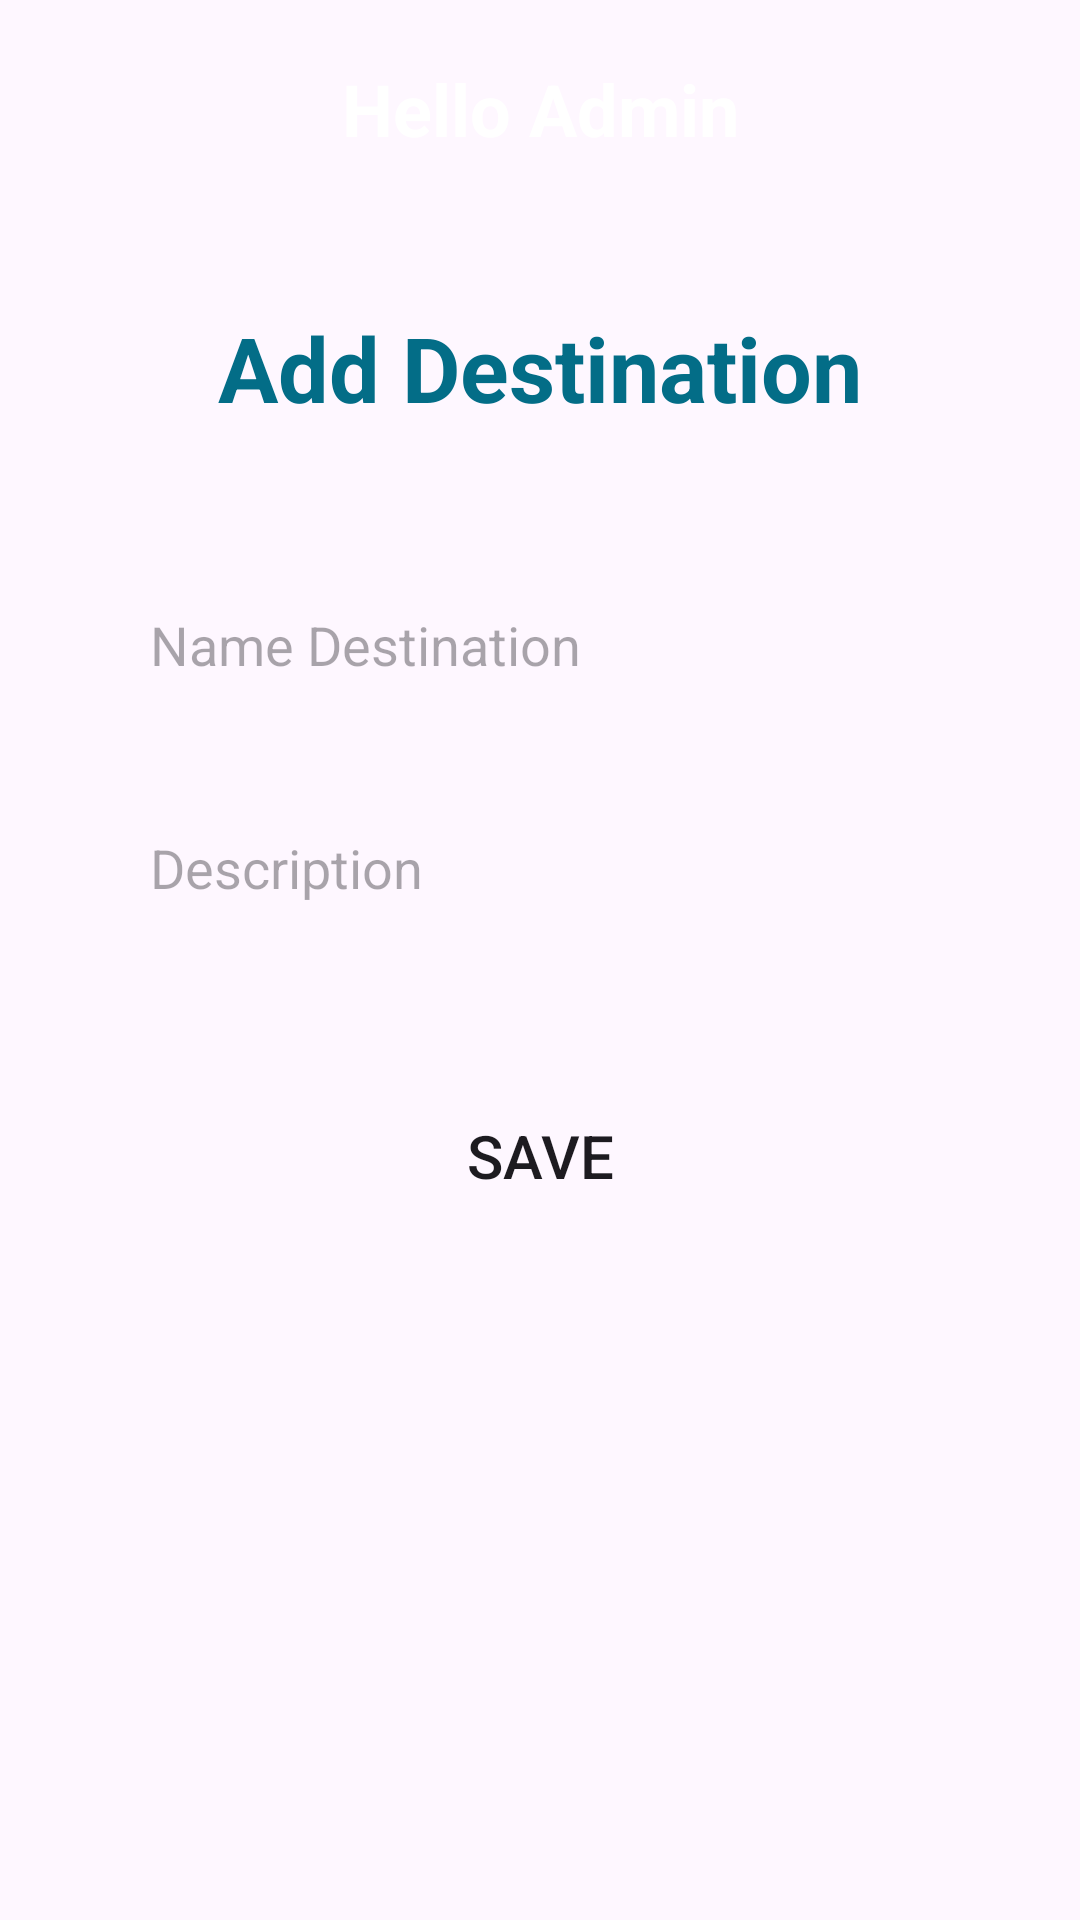

Write the Android layout XML for this screen, with the resource values it uses.
<!-- AndroidManifest.xml: application theme Theme.P3BUASSemester3 -->
<!-- res/layout/activity_form_admin.xml -->
<?xml version="1.0" encoding="utf-8"?>
<LinearLayout xmlns:android="http://schemas.android.com/apk/res/android"
    xmlns:app="http://schemas.android.com/apk/res-auto"
    xmlns:tools="http://schemas.android.com/tools"
    android:layout_width="match_parent"
    android:layout_height="match_parent"
    tools:context=".admin.FormAdminActivity"
    android:orientation="vertical"
    android:gravity="center_horizontal">

        <TextView
            android:id="@+id/txt_header"
            android:layout_width="match_parent"
            android:layout_height="wrap_content"
            android:text="Hello Admin"
            android:padding="20dp"
            android:textSize="24dp"
            android:textStyle="bold"
            android:gravity="center"
            android:background="@drawable/container_header"
            android:textColor="@color/white"
            />

        <TextView
            android:layout_width="wrap_content"
            android:layout_height="wrap_content"
            android:text="Add Destination"
            android:layout_marginTop="30dp"
            android:textSize="30sp"
            android:textStyle="bold"
            android:id="@+id/txt_title_page"
            android:textColor="@color/darker_blue"/>

        <EditText
            android:layout_width="match_parent"
            android:layout_height="wrap_content"
            android:layout_marginHorizontal="30dp"
            android:background="@drawable/container_rounded"
            android:padding="20dp"
            android:hint="Name Destination"
            android:layout_marginTop="40dp"
            android:id="@+id/add_name_destination"/>

        <EditText
            android:layout_width="match_parent"
            android:layout_height="wrap_content"
            android:layout_marginHorizontal="30dp"
            android:background="@drawable/container_rounded"
            android:padding="20dp"
            android:hint="Description"
            android:layout_marginTop="10dp"
            android:id="@+id/add_desc"/>

        <Button
            android:layout_width="wrap_content"
            android:layout_height="wrap_content"
            android:layout_marginTop="40dp"
            android:background="@drawable/container_rounded"
            android:text="Save"
            android:textSize="20dp"
            android:padding="10dp"
            android:id="@+id/btn_save_add"/>

</LinearLayout>
<!-- resources referenced by this layout -->
<resources>
  <color name="darker_blue">#036D87</color>
  <color name="white">#FFFFFF</color>
  <style name="Theme.P3BUASSemester3" parent="Base.Theme.P3BUASSemester3" />
  <style name="Base.Theme.P3BUASSemester3" parent="Theme.Material3.DayNight.NoActionBar">
          
          
      </style>
</resources>
